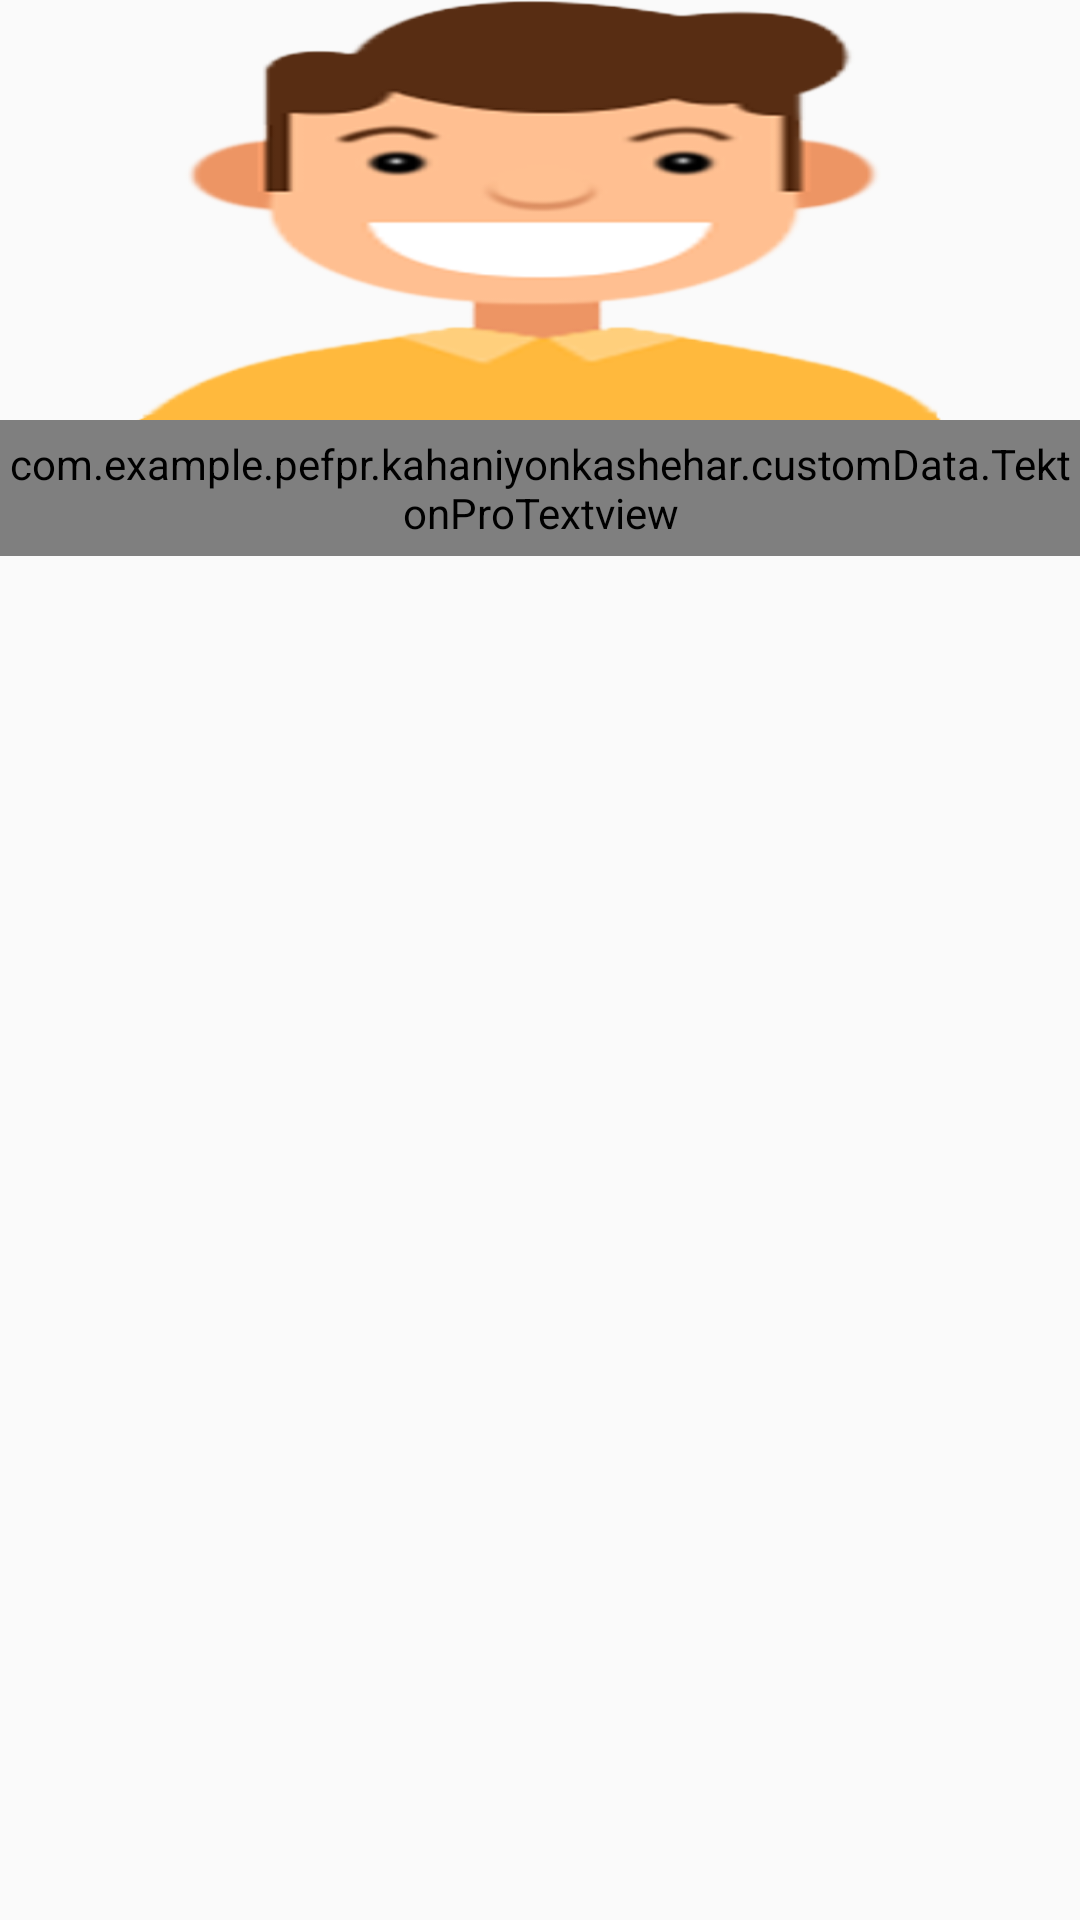

Write the Android layout XML for this screen, with the resource values it uses.
<!-- AndroidManifest.xml: application theme AppTheme -->
<!-- res/layout/student_card.xml -->
<?xml version="1.0" encoding="utf-8"?>
<LinearLayout xmlns:android="http://schemas.android.com/apk/res/android"
    xmlns:card_view="http://schemas.android.com/apk/res-auto"
    android:layout_width="match_parent"
    android:layout_height="wrap_content"
    xmlns:app="http://schemas.android.com/tools">

    <android.support.v7.widget.CardView
        android:id="@+id/attendencecard_view"
        android:layout_width="match_parent"
        android:layout_height="match_parent"
        android:layout_gravity="center"
        android:layout_margin="@dimen/card_margin"
        card_view:cardBackgroundColor="@android:color/transparent"
        card_view:cardElevation="0dp">

        <RelativeLayout
            android:layout_width="match_parent"
            android:layout_height="match_parent">

            <ImageView
                android:id="@+id/attendencethumbnail"
                android:layout_width="match_parent"
                android:layout_height="140dp"
                android:clickable="true"
                android:src="@drawable/avatarmale"
                android:scaleType="fitXY" />

            <com.example.pefpr.kahaniyonkashehar.customData.TektonProTextview
                android:id="@+id/attendencetitle"
                android:layout_width="match_parent"
                android:layout_height="wrap_content"
                android:layout_below="@id/attendencethumbnail"
                android:background="@drawable/individualbackgroundsquarewhite"
                android:gravity="center"
                android:paddingBottom="5dp"
                android:paddingTop="5dp"
                android:textColor="#000000"
                app:textFontPath="fonts/tektonpro-bold.otf"
                android:textSize="20sp" />

        </RelativeLayout>

    </android.support.v7.widget.CardView>

</LinearLayout>
<!-- resources referenced by this layout -->
<resources>
  <!-- drawable avatarmale: png bitmap (drawable, 31703 bytes) -->
  <!-- drawable individualbackgroundsquarewhite (drawable) -->
  <?xml version="1.0" encoding="utf-8"?>
  <shape xmlns:android="http://schemas.android.com/apk/res/android">
  
      <gradient
          android:angle="270"
          android:endColor="#ffffff"
          android:startColor="#ffffff" />
      <corners
          android:bottomLeftRadius="10dp"
          android:bottomRightRadius="10dp"
          android:topLeftRadius="10dp"
          android:topRightRadius="10dp" />
      <padding
          android:left="10dp"
          android:right="10dp" />
  </shape>
  <style name="AppTheme" parent="Theme.AppCompat.Light.DarkActionBar">
          
          <item name="colorPrimary">@color/colorPrimary</item>
          <item name="colorPrimaryDark">@color/colorPrimaryDark</item>
          <item name="colorAccent">@color/colorAccent</item>
      </style>
  <color name="colorPrimary">#273b43</color>
  <color name="colorPrimaryDark">#172328</color>
  <color name="colorAccent">#fdca00</color>
</resources>
